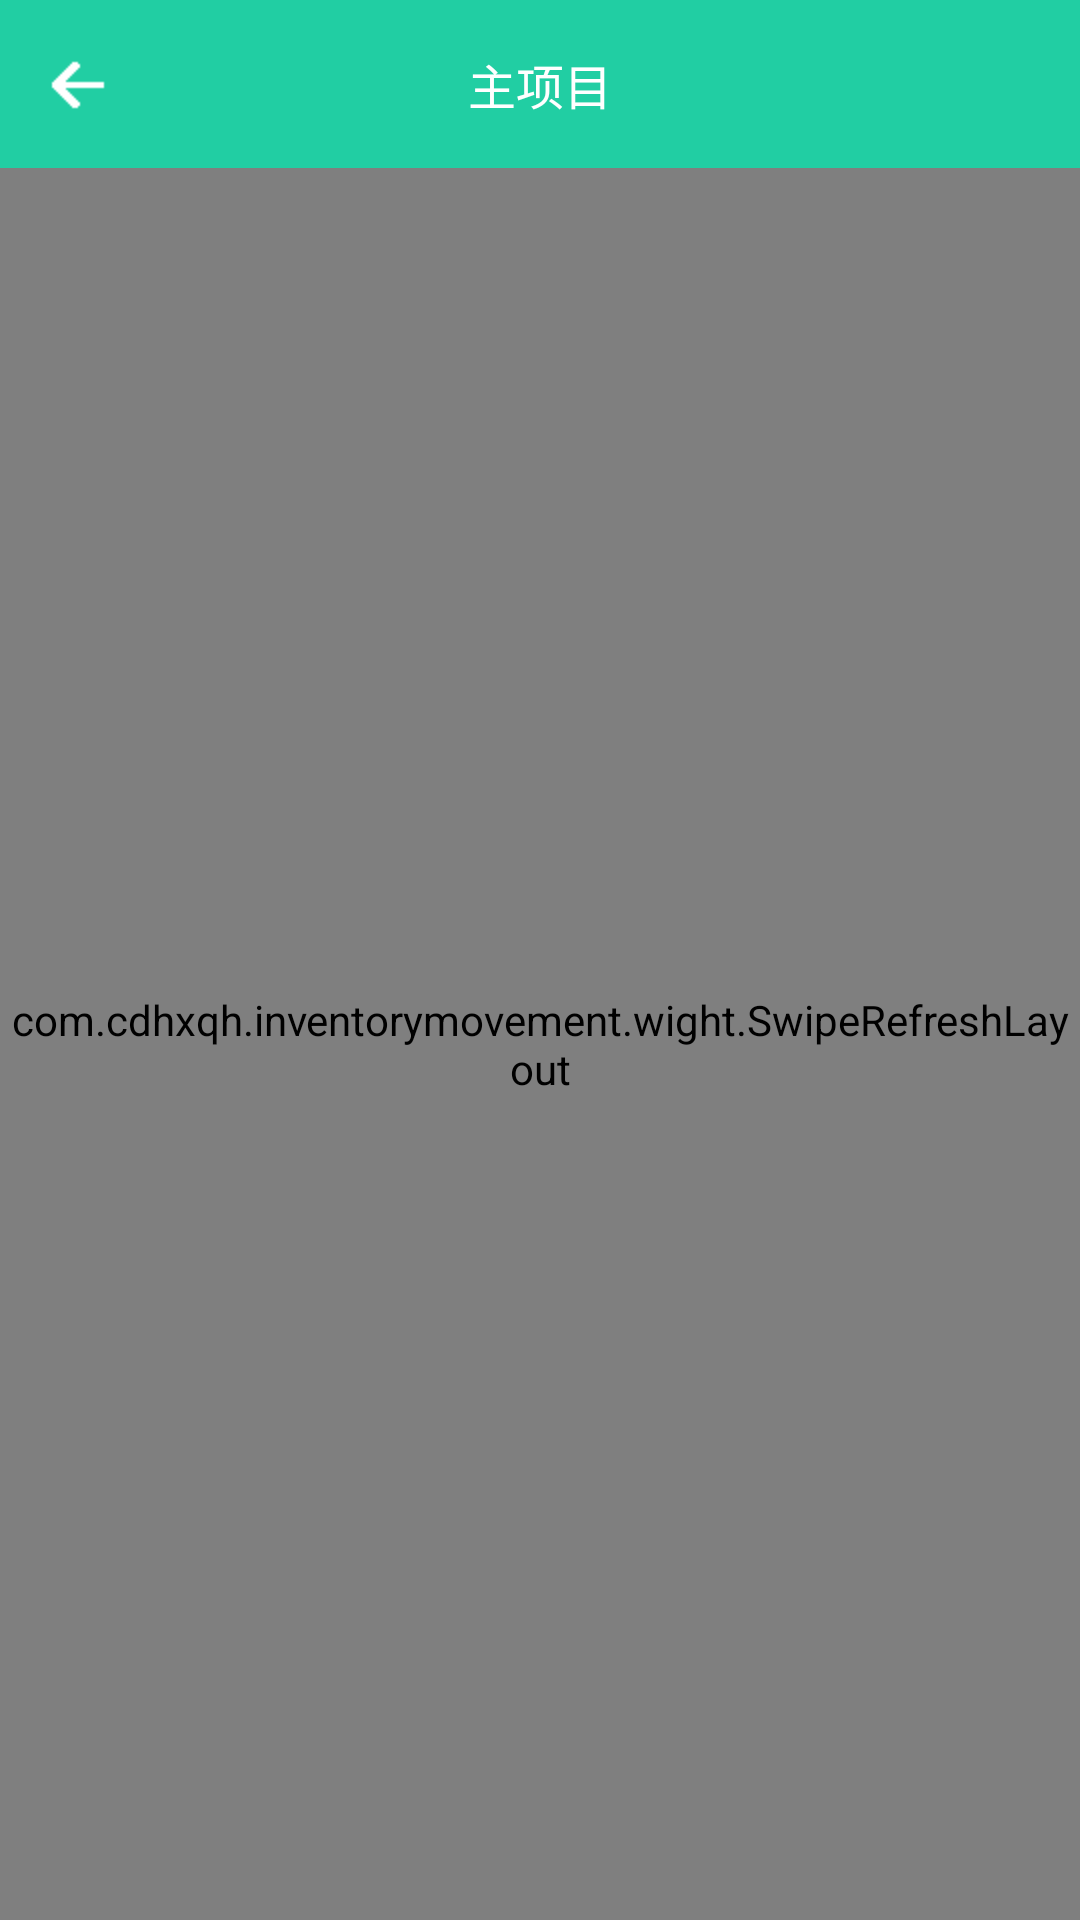

Android layout source for this screen:
<!-- AndroidManifest.xml: application theme AppTheme -->
<!-- res/layout/activity_bin_choose.xml -->
<FrameLayout xmlns:android="http://schemas.android.com/apk/res/android"
    xmlns:tools="http://schemas.android.com/tools"
    android:layout_width="match_parent"
    android:layout_height="match_parent"
    android:orientation="vertical"
    tools:context="com.cdhxqh.inventorymovement.ui.BinChooseActivity">

    <RelativeLayout
        android:layout_width="match_parent"
        android:layout_height="match_parent"
        android:orientation="vertical">

        <include
            android:id="@+id/title_id"
            layout="@layout/title_text"></include>

        <include
            layout="@layout/fragment_item"
            android:layout_width="match_parent"
            android:layout_height="match_parent"
            android:layout_below="@+id/title_id"></include>

    </RelativeLayout>


</FrameLayout>
<!-- res/layout/title_text.xml (included above) -->
<?xml version="1.0" encoding="utf-8"?>
<LinearLayout xmlns:android="http://schemas.android.com/apk/res/android"
    android:id="@+id/title_contains"
    android:layout_width="match_parent"
    android:layout_height="wrap_content">

    <RelativeLayout
        android:layout_width="match_parent"
        android:layout_height="@dimen/actionbar_dimen"
        android:background="@color/login_bj">

        <ImageView
            android:id="@+id/drawer_indicator"
            android:layout_width="wrap_content"
            android:layout_height="wrap_content"
            android:layout_alignParentLeft="true"
            android:layout_centerVertical="true"
            android:layout_marginLeft="10dp"
            android:background="@drawable/btn_back_selector" />

        <TextView
            android:id="@+id/drawer_text"
            android:layout_width="wrap_content"
            android:layout_height="@dimen/actionbar_dimen"
            android:layout_centerHorizontal="true"
            android:layout_centerVertical="true"
            android:gravity="center_vertical"
            android:text="@string/main_project"
            android:textColor="@color/white"
            android:textSize="@dimen/dimen_16" />

        <ImageView
            android:id="@+id/menu_imageview_id"
            android:layout_width="30dip"
            android:layout_height="30dp"
            android:layout_alignParentRight="true"
            android:layout_centerVertical="true"
            android:layout_marginRight="5dp"
            android:background="@drawable/ic_menu"
            android:visibility="gone"
             />

        <Button
            android:id="@+id/btn_transfer_btn"
            android:layout_width="wrap_content"
            android:layout_height="40dp"
            android:layout_alignParentRight="true"
            android:layout_centerVertical="true"
            android:layout_marginLeft="10dp"
            android:layout_marginRight="5dp"
            android:background="@drawable/btn_ok_selector"
            android:text="选择"
            android:textSize="@dimen/dimens_16dp"
            android:textColor="@color/white"
            android:visibility="gone" />
        <Button
            android:id="@+id/submit_btn"
            android:layout_width="wrap_content"
            android:layout_height="wrap_content"
            android:layout_alignParentRight="true"
            android:layout_centerVertical="true"
            android:layout_marginRight="@dimen/dimens_10"
            android:background="@drawable/btn_ok_selector"
            android:gravity="center"
            android:minHeight="1dp"
            android:minWidth="1dp"
            android:padding="@dimen/dimen_5"
            android:text="上传"
            android:textColor="@color/white"
            android:textSize="14sp"
            android:visibility="gone" />

    </RelativeLayout>
</LinearLayout>
<!-- res/layout/fragment_item.xml (included above) -->
<FrameLayout xmlns:android="http://schemas.android.com/apk/res/android"
    xmlns:tools="http://schemas.android.com/tools"
    android:layout_width="match_parent"
    android:layout_height="match_parent"
    android:background="@color/body_text_2_inverse"
    android:orientation="vertical">


    <com.cdhxqh.inventorymovement.wight.SwipeRefreshLayout
        android:id="@+id/swipe_container"
        android:layout_width="match_parent"
        android:layout_height="match_parent"
        >

        <android.support.v7.widget.RecyclerView
            android:id="@+id/list_topics"
            android:layout_width="match_parent"
            android:layout_height="match_parent"></android.support.v7.widget.RecyclerView>

    </com.cdhxqh.inventorymovement.wight.SwipeRefreshLayout>

    <LinearLayout
        android:id="@+id/have_not_data_id"
        android:layout_width="match_parent"
        android:layout_height="match_parent"
        android:gravity="center"
        android:visibility="gone">

        <TextView
            android:layout_width="wrap_content"
            android:layout_height="wrap_content"
            android:layout_gravity="center"
            android:text="@string/have_not_data_txt"
            android:textColor="@color/dark_gray"
            android:textSize="@dimen/dimens_16dp" />
    </LinearLayout>
</FrameLayout>
<!-- resources referenced by this layout -->
<resources>
  <color name="body_text_2_inverse">#99ffffff</color>
  <color name="dark_gray">#3d454c</color>
  <color name="login_bj">#21cea3</color>
  <color name="white">#ffffff</color>
  <dimen name="actionbar_dimen">56dp</dimen>
  <dimen name="dimen_16">16dp</dimen>
  <dimen name="dimen_5">5dp</dimen>
  <dimen name="dimens_10">10dp</dimen>
  <dimen name="dimens_16dp">14dp</dimen>
  <!-- drawable btn_back_selector (drawable) -->
  <?xml version="1.0" encoding="utf-8"?>
  <selector xmlns:android="http://schemas.android.com/apk/res/android">
      <item android:state_pressed="false" android:drawable="@drawable/ic_menu_back" />
      <item android:state_pressed="true" android:drawable="@drawable/ic_menu_back_selector" />
  </selector>
  <!-- drawable btn_ok_selector (drawable) -->
  <?xml version="1.0" encoding="utf-8"?>
  <selector xmlns:android="http://schemas.android.com/apk/res/android">
      <item android:state_pressed="false">
          <shape android:shape="rectangle">
              <solid android:color="@color/primary" />
              <corners android:radius="5dip" />
          </shape>
      </item>
      <item android:state_pressed="true">
          <shape android:shape="rectangle">
              <solid android:color="@color/block_column_3" />
              <corners android:radius="5dip" />
          </shape>
      </item>
  </selector>
  <!-- drawable ic_menu: png bitmap (drawable-xhdpi, 1058 bytes) -->
  <string name="have_not_data_txt">暂无相关数据</string>
  <string name="main_project">主项目</string>
  <style name="AppTheme" parent="android:Theme.Holo.Light.DarkActionBar">
          
  
      </style>
  <!-- drawable ic_menu_back: png bitmap (drawable-hdpi, 1106 bytes) -->
  <!-- drawable ic_menu_back_selector: png bitmap (drawable-hdpi, 1106 bytes) -->
  <color name="primary">#009688</color>
  <color name="block_column_3">#ff009939</color>
</resources>
